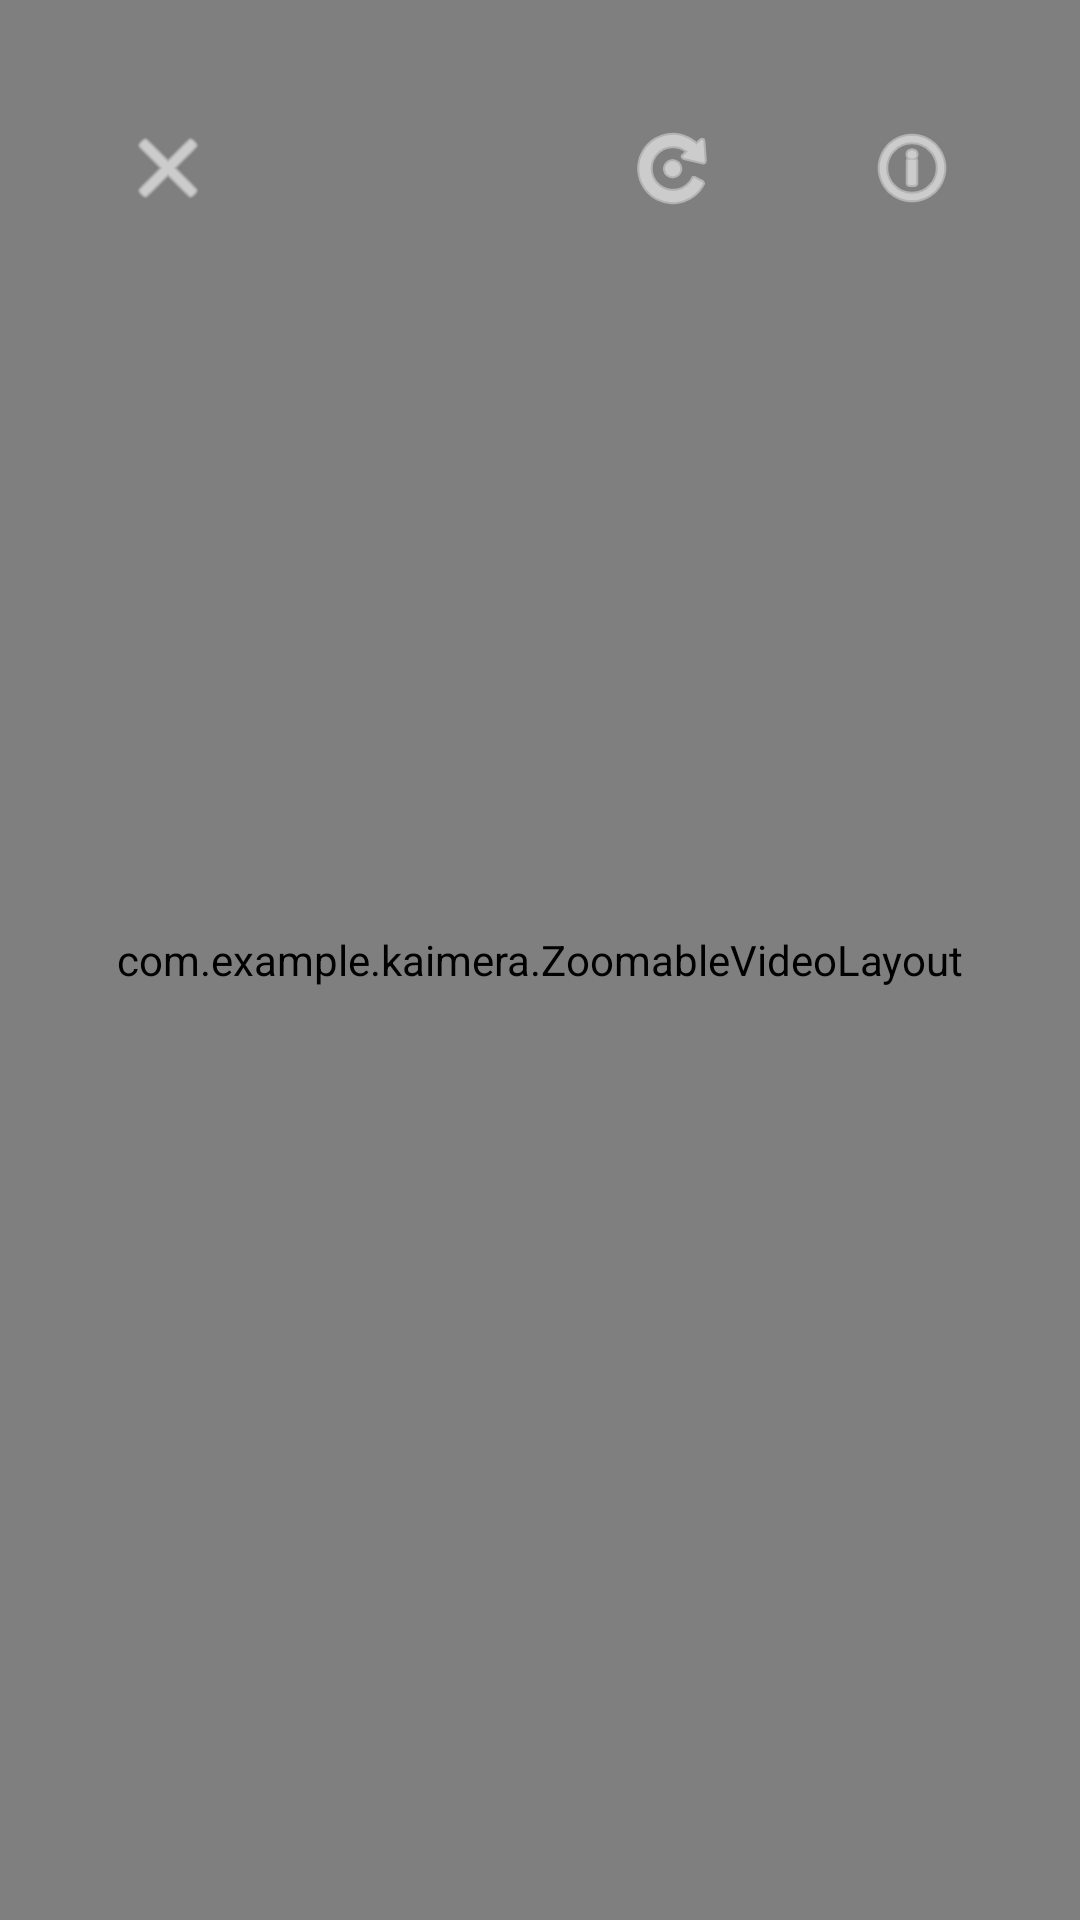

Reconstruct the res/layout file that produces this screen, plus the resources it refers to.
<!-- AndroidManifest.xml: activity theme Theme.MaterialComponents.DayNight.NoActionBar -->
<!-- res/layout/activity_media_viewer.xml -->
<?xml version="1.0" encoding="utf-8"?>
<androidx.constraintlayout.widget.ConstraintLayout xmlns:android="http://schemas.android.com/apk/res/android"
    xmlns:app="http://schemas.android.com/apk/res-auto"
    xmlns:tools="http://schemas.android.com/tools"
    android:layout_width="match_parent"
    android:layout_height="match_parent"
    android:background="@android:color/black"
    tools:context=".MediaViewerActivity">

    <com.example.kaimera.ZoomableVideoLayout
        android:id="@+id/videoContainer"
        android:layout_width="match_parent"
        android:layout_height="match_parent"
        app:layout_constraintBottom_toBottomOf="parent"
        app:layout_constraintEnd_toEndOf="parent"
        app:layout_constraintStart_toStartOf="parent"
        app:layout_constraintTop_toTopOf="parent">

        <VideoView
            android:id="@+id/videoView"
            android:layout_width="match_parent"
            android:layout_height="match_parent"
            android:layout_gravity="center" />
            
    </com.example.kaimera.ZoomableVideoLayout>

    <com.example.kaimera.ZoomableImageView
        android:id="@+id/photoView"
        android:layout_width="match_parent"
        android:layout_height="match_parent"
        android:visibility="gone"
        app:layout_constraintBottom_toBottomOf="parent"
        app:layout_constraintEnd_toEndOf="parent"
        app:layout_constraintStart_toStartOf="parent"
        app:layout_constraintTop_toTopOf="parent" />

    <ImageView
        android:id="@+id/audioIcon"
        android:layout_width="120dp"
        android:layout_height="120dp"
        android:src="@android:drawable/ic_btn_speak_now"
        android:visibility="gone"
        app:tint="@android:color/white"
        app:layout_constraintBottom_toBottomOf="parent"
        app:layout_constraintEnd_toEndOf="parent"
        app:layout_constraintStart_toStartOf="parent"
        app:layout_constraintTop_toTopOf="parent"
        app:layout_constraintVertical_bias="0.4" />

    <androidx.constraintlayout.widget.ConstraintLayout
        android:id="@+id/mediaControls"
        android:layout_width="match_parent"
        android:layout_height="wrap_content"
        android:layout_marginBottom="32dp"
        android:background="#80000000"
        android:padding="16dp"
        android:visibility="gone"
        app:layout_constraintBottom_toBottomOf="parent"
        app:layout_constraintStart_toStartOf="parent"
        app:layout_constraintEnd_toEndOf="parent">

        <TextView
            android:id="@+id/tvCurrentTime"
            android:layout_width="wrap_content"
            android:layout_height="wrap_content"
            android:text="00:00"
            android:textColor="@android:color/white"
            app:layout_constraintStart_toStartOf="parent"
            app:layout_constraintTop_toTopOf="@id/seekBar"
            app:layout_constraintBottom_toBottomOf="@id/seekBar" />

        <SeekBar
            android:id="@+id/seekBar"
            android:layout_width="0dp"
            android:layout_height="wrap_content"
            android:layout_marginHorizontal="8dp"
            app:layout_constraintStart_toEndOf="@id/tvCurrentTime"
            app:layout_constraintEnd_toStartOf="@id/tvTotalTime"
            app:layout_constraintTop_toTopOf="parent" />

        <TextView
            android:id="@+id/tvTotalTime"
            android:layout_width="wrap_content"
            android:layout_height="wrap_content"
            android:text="00:00"
            android:textColor="@android:color/white"
            app:layout_constraintEnd_toEndOf="parent"
            app:layout_constraintTop_toTopOf="@id/seekBar"
            app:layout_constraintBottom_toBottomOf="@id/seekBar" />

        <ImageButton
            android:id="@+id/btnPlayPause"
            android:layout_width="48dp"
            android:layout_height="48dp"
            android:layout_marginTop="8dp"
            android:background="?attr/selectableItemBackgroundBorderless"
            android:src="@android:drawable/ic_media_play"
            app:tint="@android:color/white"
            android:scaleType="fitCenter"
            app:layout_constraintTop_toBottomOf="@id/seekBar"
            app:layout_constraintEnd_toStartOf="@id/btnExportFrame"
            app:layout_constraintStart_toStartOf="parent"
            app:layout_constraintHorizontal_chainStyle="packed" />

        <ImageButton
            android:id="@+id/btnExportFrame"
            android:layout_width="48dp"
            android:layout_height="48dp"
            android:layout_marginStart="16dp"
            android:layout_marginTop="8dp"
            android:background="?attr/selectableItemBackgroundBorderless"
            android:src="@android:drawable/ic_menu_save"
            app:tint="@android:color/white"
            android:scaleType="fitCenter"
            android:visibility="gone"
            app:layout_constraintTop_toBottomOf="@id/seekBar"
            app:layout_constraintStart_toEndOf="@id/btnPlayPause"
            app:layout_constraintEnd_toEndOf="parent" />

    </androidx.constraintlayout.widget.ConstraintLayout>

    <ImageButton
        android:id="@+id/btnClose"
        android:layout_width="48dp"
        android:layout_height="48dp"
        android:layout_margin="32dp"
        android:background="?attr/selectableItemBackgroundBorderless"
        android:src="@android:drawable/ic_menu_close_clear_cancel"
        app:tint="@android:color/white"
        app:layout_constraintStart_toStartOf="parent"
        app:layout_constraintTop_toTopOf="parent" />

    <ImageButton
        android:id="@+id/btnRotate"
        android:layout_width="48dp"
        android:layout_height="48dp"
        android:layout_margin="32dp"
        android:background="?attr/selectableItemBackgroundBorderless"
        android:src="@android:drawable/ic_menu_rotate"
        app:tint="@android:color/white"
        app:layout_constraintEnd_toStartOf="@id/btnInfo"
        app:layout_constraintTop_toTopOf="parent" />

    <ImageButton
        android:id="@+id/btnInfo"
        android:layout_width="48dp"
        android:layout_height="48dp"
        android:layout_margin="32dp"
        android:background="?attr/selectableItemBackgroundBorderless"
        android:src="@android:drawable/ic_menu_info_details"
        app:tint="@android:color/white"
        app:layout_constraintEnd_toEndOf="parent"
        app:layout_constraintTop_toTopOf="parent" />

</androidx.constraintlayout.widget.ConstraintLayout>
<!-- resources referenced by this layout -->
<resources>

</resources>
